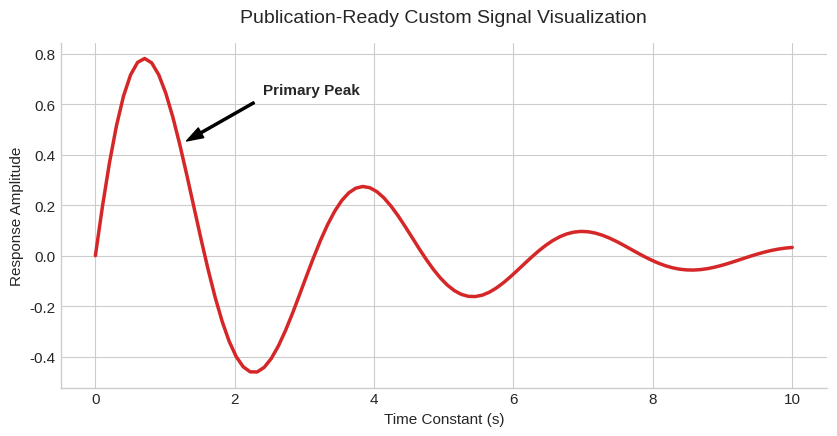

Here is the Python script that generated this plot:
import matplotlib.pyplot as plt
import numpy as np

def main():
    print("=== Day 141: Customizing Matplotlib Demonstration ===")
    
    plt.style.use('seaborn-v0_8-whitegrid')
    plt.rcParams['font.size'] = 11
    
    x = np.linspace(0, 10, 100)
    y = np.exp(-x / 3) * np.sin(2 * x)
    
    fig, ax = plt.subplots(figsize=(8.5, 4.5))
    ax.plot(x, y, color='#d62728', linewidth=2.5, label='Damped Oscillation')
    
    # Annotate local maximum
    max_x, max_y = x[12], y[12]
    ax.annotate('Primary Peak', xy=(max_x, max_y), xytext=(max_x + 1.2, max_y + 0.2),
                arrowprops=dict(facecolor='black', shrink=0.08, width=1.5, headwidth=8),
                fontsize=11, fontweight='bold')
    
    ax.set_title("Publication-Ready Custom Signal Visualization", fontsize=14, pad=15)
    ax.set_xlabel("Time Constant (s)")
    ax.set_ylabel("Response Amplitude")
    
    # Despine
    ax.spines['top'].set_visible(False)
    ax.spines['right'].set_visible(False)
    
    fig.tight_layout()
    fig.savefig("day141_customized_plot.png", bbox_inches='tight')
    plt.close(fig)
    print("Saved day141_customized_plot.png")

if __name__ == "__main__":
    main()
